Photos from the image-classification dataset "Classification-Of-Singapore-Traffic-Road-Signs" in the GitHub repository K-ee-nn/Classification-Of-Singapore-Traffic-Road-Signs. Its 2 classes are: stop sign, U-turn sign.

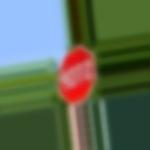
Label: stop sign

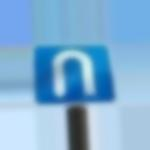
Label: U-turn sign

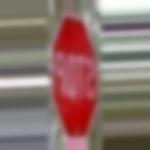
Label: stop sign

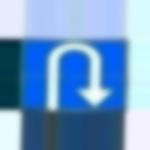
Label: U-turn sign

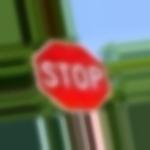
Label: stop sign

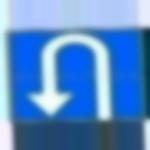
Label: U-turn sign
